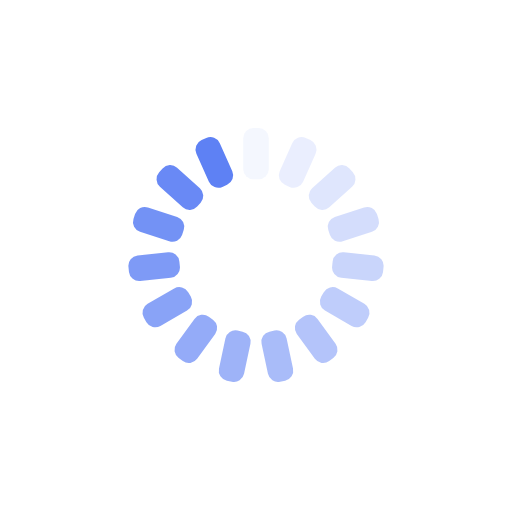
t = 0.00 s
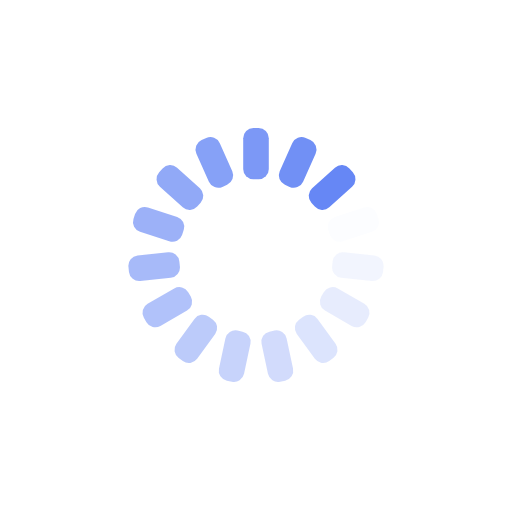
t = 0.25 s
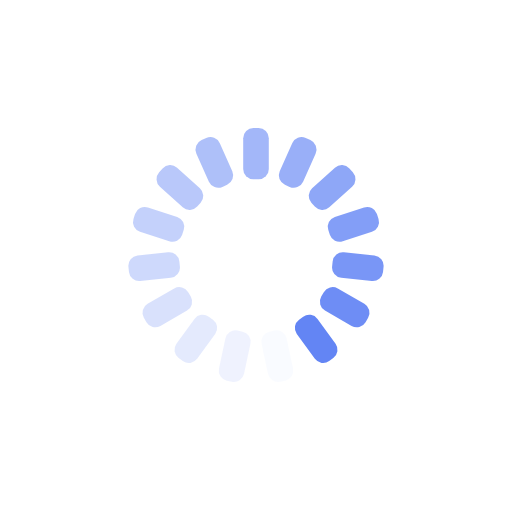
t = 0.50 s
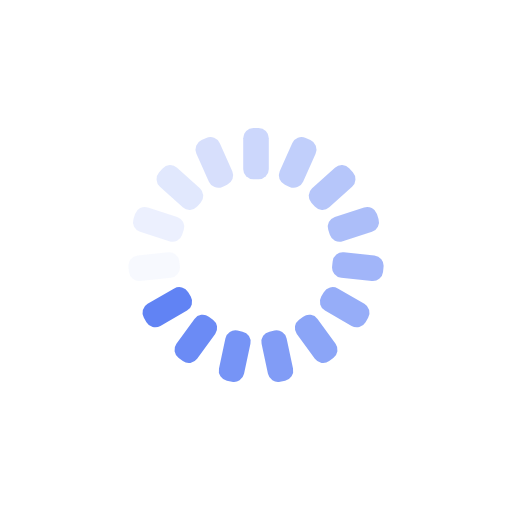
t = 0.75 s

The animated SVG that drew these frames (rendered in a browser with its animation timeline set to each time). Animation: 15 SMIL elements (animate=15); one cycle of 1.00 s, repeats indefinitely.

<?xml version="1.0" encoding="utf-8"?>
<svg xmlns="http://www.w3.org/2000/svg" xmlns:xlink="http://www.w3.org/1999/xlink" style="margin: auto; background: none; display: block; shape-rendering: auto;" width="200px" height="200px" viewBox="0 0 100 100" preserveAspectRatio="xMidYMid">
<g transform="rotate(0 50 50)">
  <rect x="47.5" y="25" rx="2" ry="2" width="5" height="10" fill="#5e81f4">
    <animate attributeName="opacity" values="1;0" keyTimes="0;1" dur="1s" begin="-0.9333333333333333s" repeatCount="indefinite"></animate>
  </rect>
</g><g transform="rotate(24 50 50)">
  <rect x="47.5" y="25" rx="2" ry="2" width="5" height="10" fill="#5e81f4">
    <animate attributeName="opacity" values="1;0" keyTimes="0;1" dur="1s" begin="-0.8666666666666667s" repeatCount="indefinite"></animate>
  </rect>
</g><g transform="rotate(48 50 50)">
  <rect x="47.5" y="25" rx="2" ry="2" width="5" height="10" fill="#5e81f4">
    <animate attributeName="opacity" values="1;0" keyTimes="0;1" dur="1s" begin="-0.8s" repeatCount="indefinite"></animate>
  </rect>
</g><g transform="rotate(72 50 50)">
  <rect x="47.5" y="25" rx="2" ry="2" width="5" height="10" fill="#5e81f4">
    <animate attributeName="opacity" values="1;0" keyTimes="0;1" dur="1s" begin="-0.7333333333333333s" repeatCount="indefinite"></animate>
  </rect>
</g><g transform="rotate(96 50 50)">
  <rect x="47.5" y="25" rx="2" ry="2" width="5" height="10" fill="#5e81f4">
    <animate attributeName="opacity" values="1;0" keyTimes="0;1" dur="1s" begin="-0.6666666666666666s" repeatCount="indefinite"></animate>
  </rect>
</g><g transform="rotate(120 50 50)">
  <rect x="47.5" y="25" rx="2" ry="2" width="5" height="10" fill="#5e81f4">
    <animate attributeName="opacity" values="1;0" keyTimes="0;1" dur="1s" begin="-0.6s" repeatCount="indefinite"></animate>
  </rect>
</g><g transform="rotate(144 50 50)">
  <rect x="47.5" y="25" rx="2" ry="2" width="5" height="10" fill="#5e81f4">
    <animate attributeName="opacity" values="1;0" keyTimes="0;1" dur="1s" begin="-0.5333333333333333s" repeatCount="indefinite"></animate>
  </rect>
</g><g transform="rotate(168 50 50)">
  <rect x="47.5" y="25" rx="2" ry="2" width="5" height="10" fill="#5e81f4">
    <animate attributeName="opacity" values="1;0" keyTimes="0;1" dur="1s" begin="-0.4666666666666667s" repeatCount="indefinite"></animate>
  </rect>
</g><g transform="rotate(192 50 50)">
  <rect x="47.5" y="25" rx="2" ry="2" width="5" height="10" fill="#5e81f4">
    <animate attributeName="opacity" values="1;0" keyTimes="0;1" dur="1s" begin="-0.4s" repeatCount="indefinite"></animate>
  </rect>
</g><g transform="rotate(216 50 50)">
  <rect x="47.5" y="25" rx="2" ry="2" width="5" height="10" fill="#5e81f4">
    <animate attributeName="opacity" values="1;0" keyTimes="0;1" dur="1s" begin="-0.3333333333333333s" repeatCount="indefinite"></animate>
  </rect>
</g><g transform="rotate(240 50 50)">
  <rect x="47.5" y="25" rx="2" ry="2" width="5" height="10" fill="#5e81f4">
    <animate attributeName="opacity" values="1;0" keyTimes="0;1" dur="1s" begin="-0.26666666666666666s" repeatCount="indefinite"></animate>
  </rect>
</g><g transform="rotate(264 50 50)">
  <rect x="47.5" y="25" rx="2" ry="2" width="5" height="10" fill="#5e81f4">
    <animate attributeName="opacity" values="1;0" keyTimes="0;1" dur="1s" begin="-0.2s" repeatCount="indefinite"></animate>
  </rect>
</g><g transform="rotate(288 50 50)">
  <rect x="47.5" y="25" rx="2" ry="2" width="5" height="10" fill="#5e81f4">
    <animate attributeName="opacity" values="1;0" keyTimes="0;1" dur="1s" begin="-0.13333333333333333s" repeatCount="indefinite"></animate>
  </rect>
</g><g transform="rotate(312 50 50)">
  <rect x="47.5" y="25" rx="2" ry="2" width="5" height="10" fill="#5e81f4">
    <animate attributeName="opacity" values="1;0" keyTimes="0;1" dur="1s" begin="-0.06666666666666667s" repeatCount="indefinite"></animate>
  </rect>
</g><g transform="rotate(336 50 50)">
  <rect x="47.5" y="25" rx="2" ry="2" width="5" height="10" fill="#5e81f4">
    <animate attributeName="opacity" values="1;0" keyTimes="0;1" dur="1s" begin="0s" repeatCount="indefinite"></animate>
  </rect>
</g>
<!-- [ldio] generated by https://loading.io/ --></svg>